Dataset: data (GitHub, hkaras19/DL-final-project). Classes: jmp, lean left, lean right, slide, turn left, turn right.

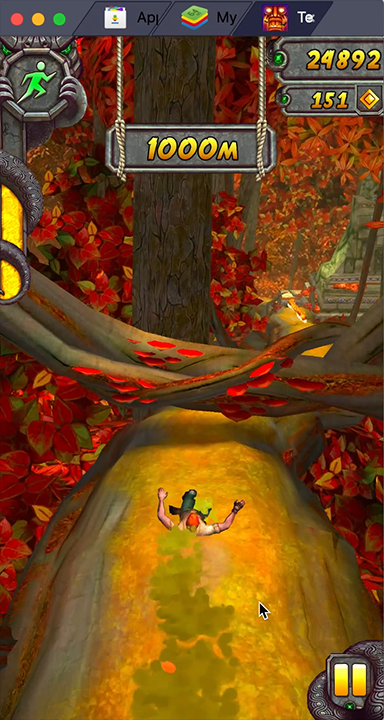
Label: slide

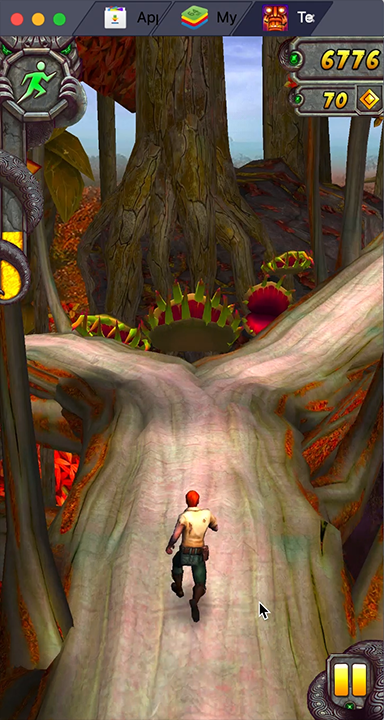
Label: turn right

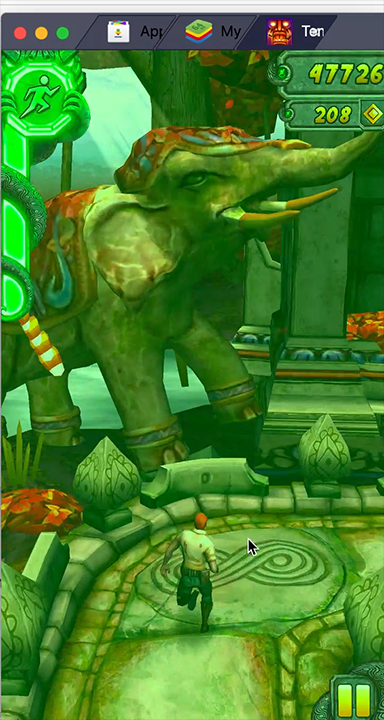
Label: turn right

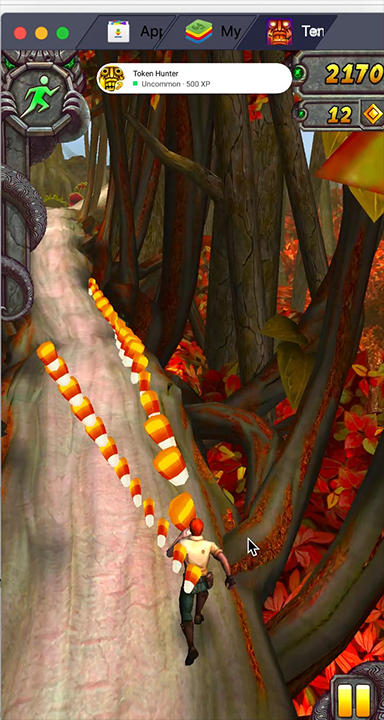
Label: lean right

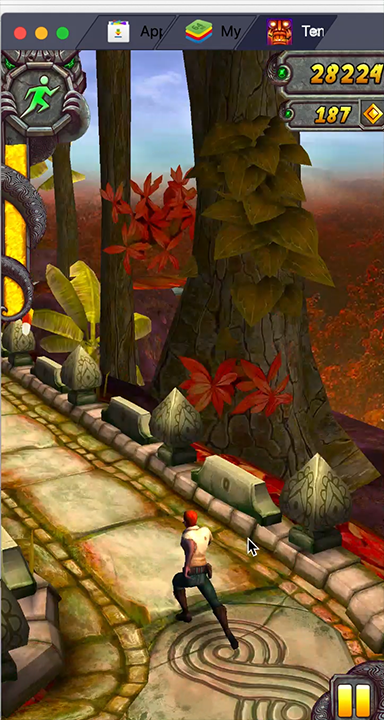
Label: turn left

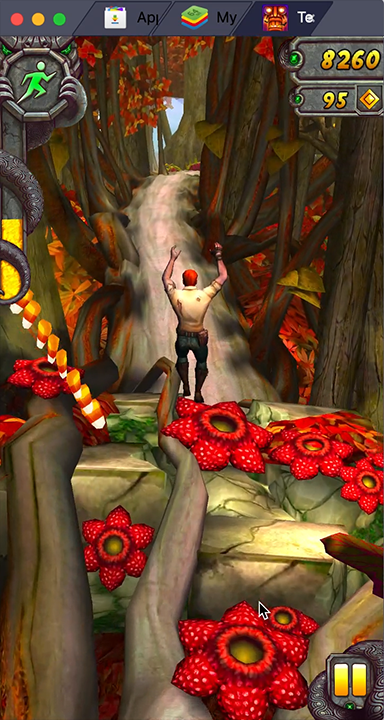
Label: jmp
